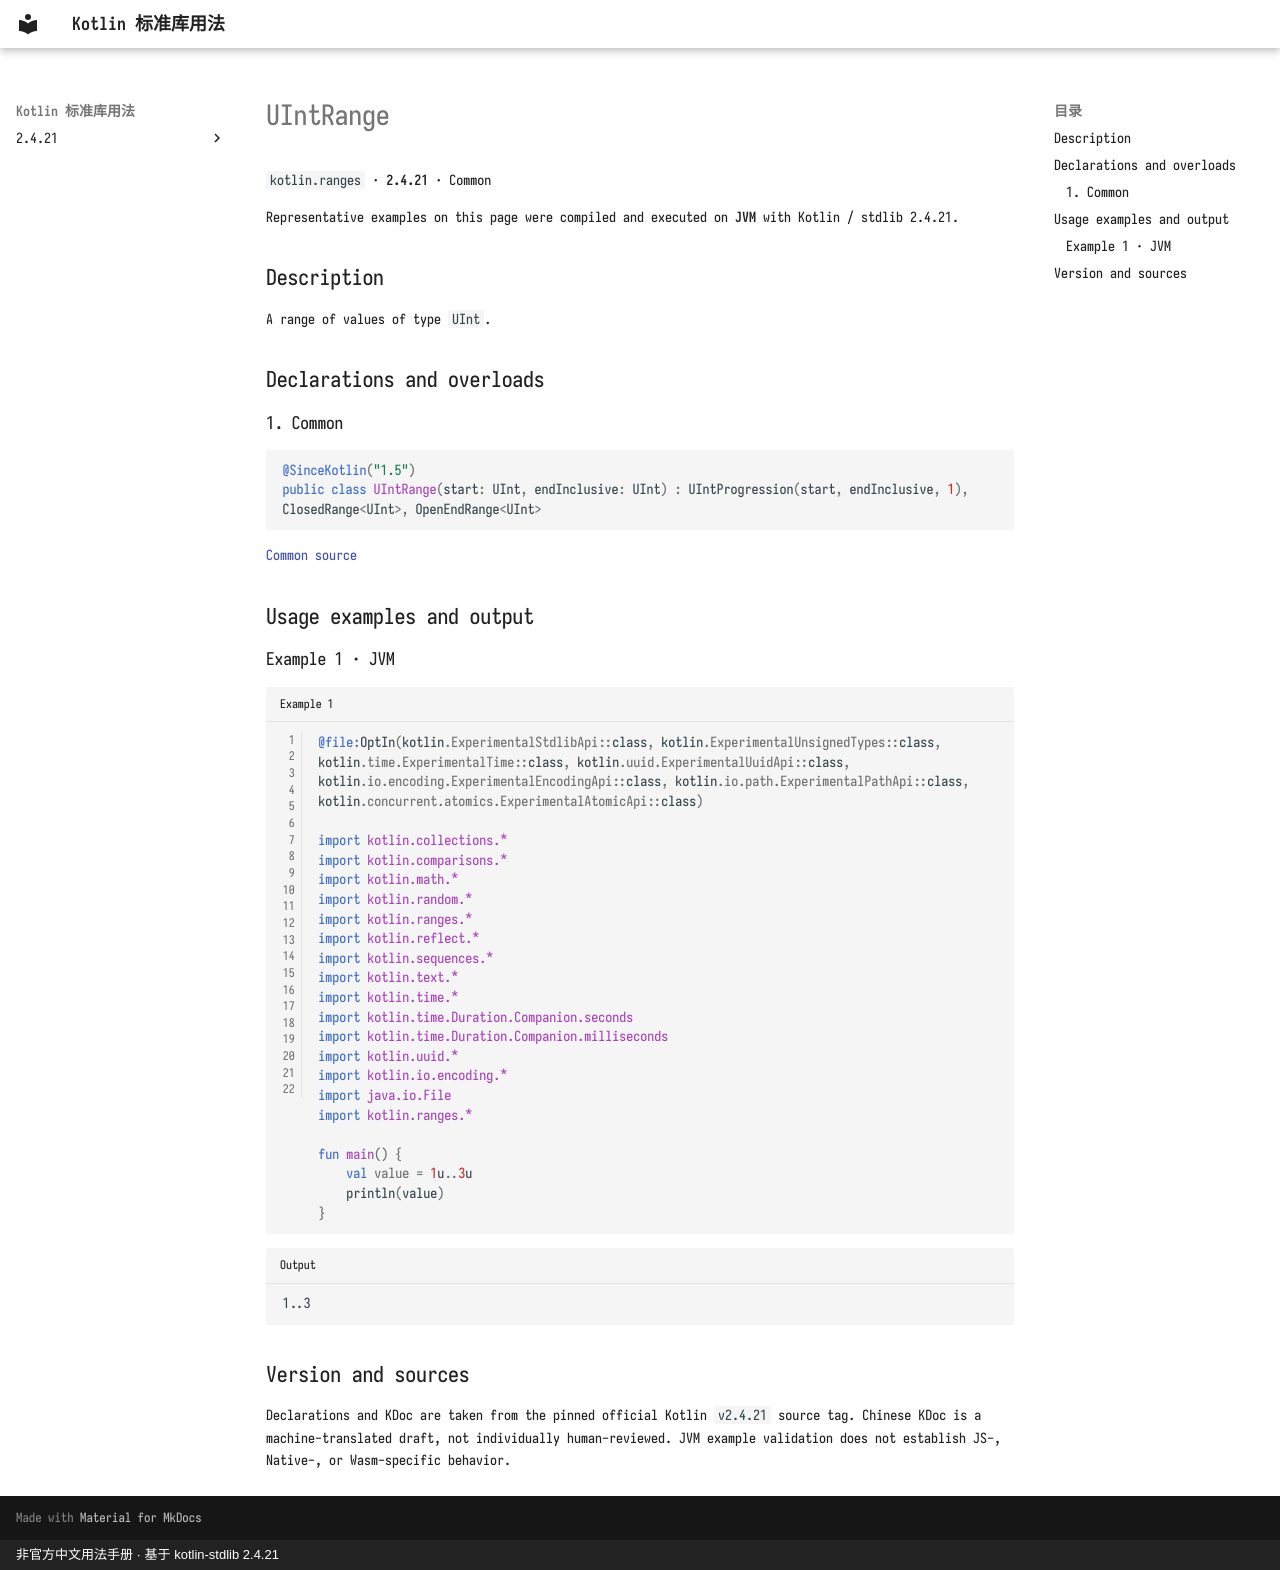

repository: oooooooko/kotlin-stdlib-docs · page: en/api/kotlin.ranges/uintrange--f198eec4/index.html · generator: mkdocs · copyright: 非官方中文用法手册 · 基于 kotlin-stdlib 2.4.21

# UIntRange

`kotlin.ranges` · **2.4.21** · Common

Representative examples on this page were compiled and executed on **JVM** with Kotlin / stdlib 2.4.21.

## Description

A range of values of type `UInt`.

## Declarations and overloads

### 1. Common

```kotlin
@SinceKotlin("1.5")
public class UIntRange(start: UInt, endInclusive: UInt) : UIntProgression(start, endInclusive, 1), ClosedRange<UInt>, OpenEndRange<UInt>
```

[Common source](https://github.com/JetBrains/kotlin/blob/v2.4.21/libraries/stdlib/unsigned/src/kotlin/UIntRange.kt#L15)

## Usage examples and output

### Example 1 · JVM

```kotlin title="Example 1" linenums="1"
@file:OptIn(kotlin.ExperimentalStdlibApi::class, kotlin.ExperimentalUnsignedTypes::class, kotlin.time.ExperimentalTime::class, kotlin.uuid.ExperimentalUuidApi::class, kotlin.io.encoding.ExperimentalEncodingApi::class, kotlin.io.path.ExperimentalPathApi::class, kotlin.concurrent.atomics.ExperimentalAtomicApi::class)

import kotlin.collections.*
import kotlin.comparisons.*
import kotlin.math.*
import kotlin.random.*
import kotlin.ranges.*
import kotlin.reflect.*
import kotlin.sequences.*
import kotlin.text.*
import kotlin.time.*
import kotlin.time.Duration.Companion.seconds
import kotlin.time.Duration.Companion.milliseconds
import kotlin.uuid.*
import kotlin.io.encoding.*
import java.io.File
import kotlin.ranges.*

fun main() {
    val value = 1u..3u
    println(value)
}
```

```text title="Output"
1..3
```

## Version and sources

Declarations and KDoc are taken from the pinned official Kotlin `v2.4.21` source tag. Chinese KDoc is a machine-translated draft, not individually human-reviewed. JVM example validation does not establish JS-, Native-, or Wasm-specific behavior.
